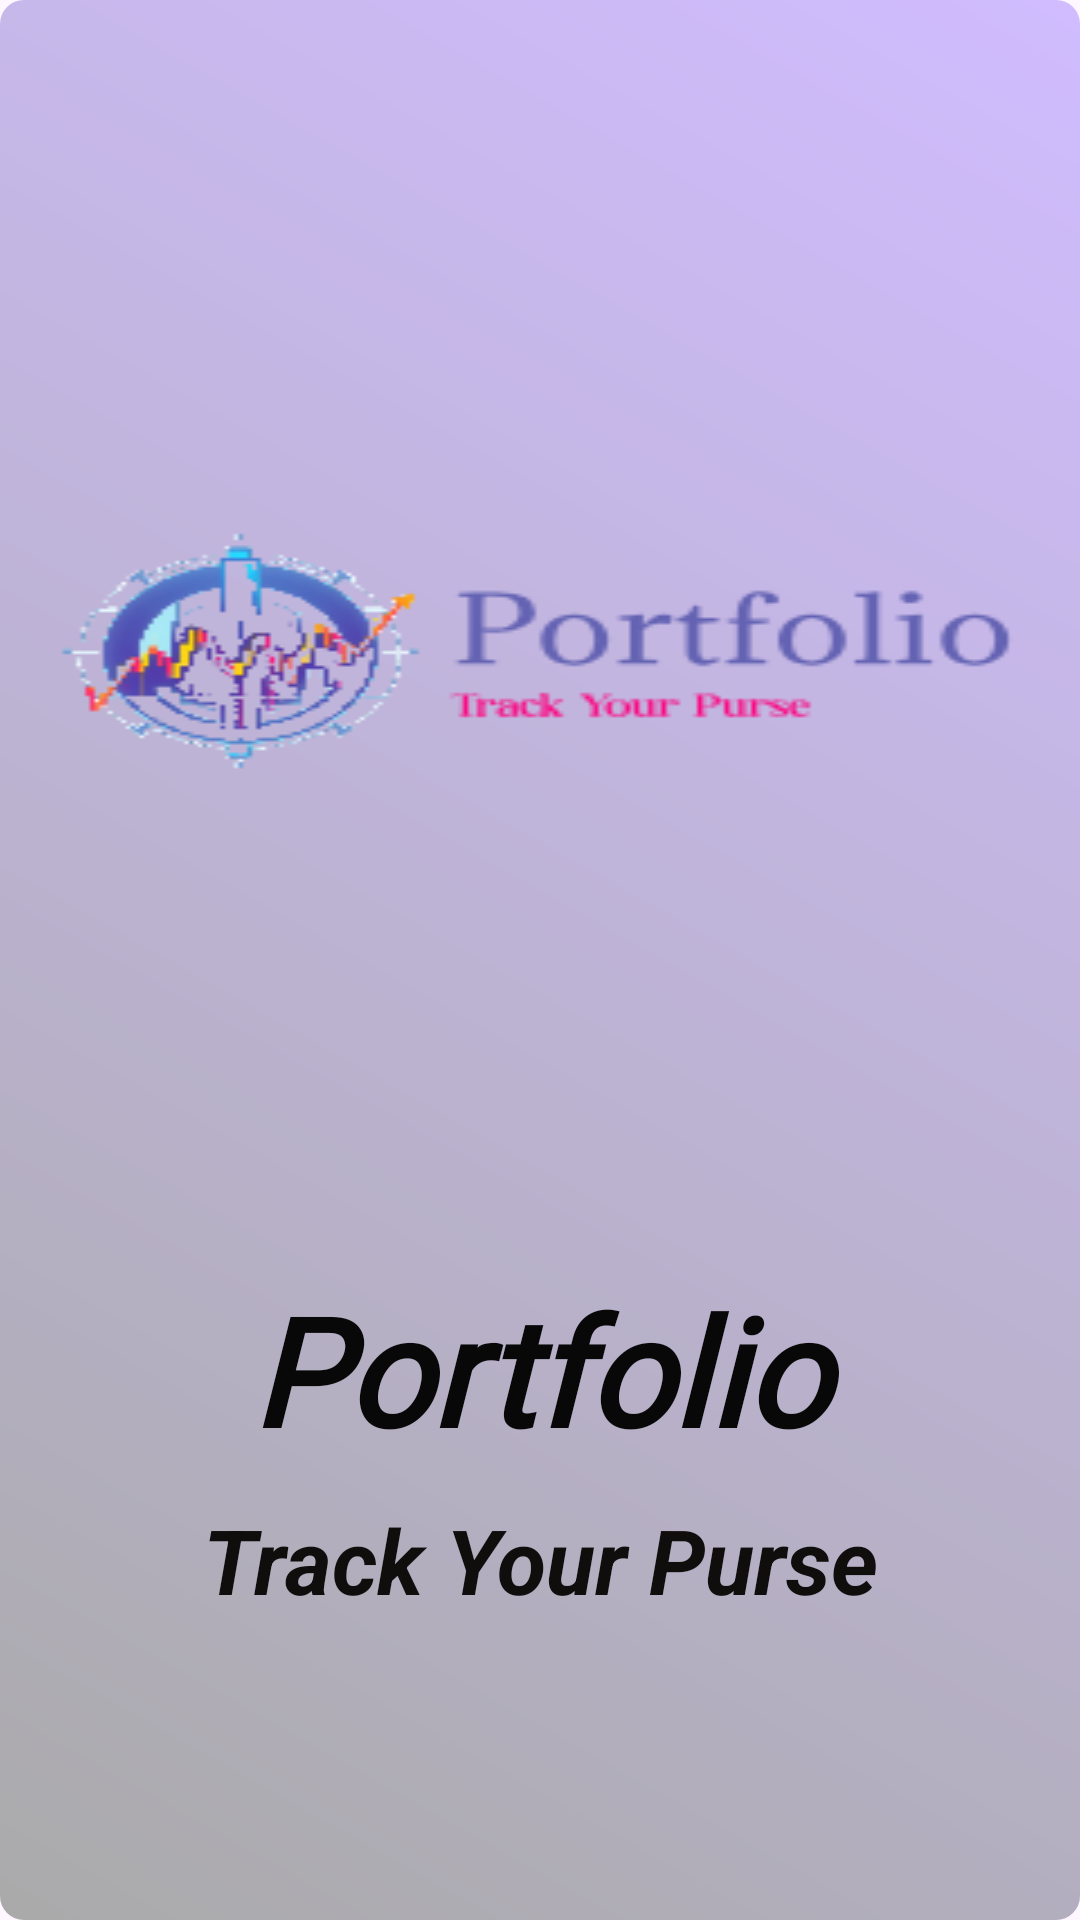

The Android layout XML behind this screen, and the referenced resources:
<!-- AndroidManifest.xml: application theme Theme.StockAnalyzerMobile -->
<!-- res/layout/activity_main.xml -->
<?xml version="1.0" encoding="utf-8"?>
<androidx.constraintlayout.widget.ConstraintLayout xmlns:android="http://schemas.android.com/apk/res/android"
    xmlns:app="http://schemas.android.com/apk/res-auto"
    xmlns:tools="http://schemas.android.com/tools"
    android:layout_width="match_parent"
    android:layout_height="match_parent"
    android:background="@drawable/bgstart"
    tools:context=".MainActivity">

  <ImageView
      android:id="@+id/app_logo"
      android:layout_width="match_parent"
      android:layout_height="wrap_content"
      android:layout_marginBottom="364dp"
      android:layout_weight="1"
      android:scaleX="1.5"
      android:scaleY="1"
      android:src="@drawable/app_logo"
      app:layout_constraintBottom_toBottomOf="parent"
      tools:layout_editor_absoluteX="0dp" />

  <LinearLayout
      android:id="@+id/linearLayout"
      android:layout_width="match_parent"
      android:layout_height="wrap_content"
      android:layout_marginBottom="100dp"
      android:orientation="vertical"
      android:textAlignment="center"
      app:layout_constraintBottom_toBottomOf="parent"
      app:layout_constraintStart_toStartOf="parent">

    <TextView
        android:id="@+id/app_name"
        android:layout_width="match_parent"
        android:layout_height="wrap_content"
        android:layout_marginTop="10dp"
        android:layout_marginBottom="10dp"
        android:fontFamily="@font/aguafina_script"
        android:text="@string/app_name"
        android:textAlignment="center"
        android:textColor="#080809"
        android:textSize="50dp"
        android:textStyle="bold|italic" />

    <TextView
        android:id="@+id/app_slogan"
        android:layout_width="match_parent"
        android:layout_height="wrap_content"
        android:text="@string/slogan"
        android:textAlignment="center"
        android:textColor="#100E0D"
        android:textSize="30dp"
        android:textStyle="bold|italic" />

  </LinearLayout>


</androidx.constraintlayout.widget.ConstraintLayout>
<!-- resources referenced by this layout -->
<resources>
  <!-- drawable app_logo: png bitmap (drawable, 15548 bytes) -->
  <!-- drawable bgstart (drawable) -->
  <?xml version="1.0" encoding="utf-8"?>
  
  <shape xmlns:android="http://schemas.android.com/apk/res/android">
      <gradient
          android:startColor="@android:color/darker_gray"
          android:endColor="?attr/colorPrimaryInverse"
          android:angle="45">
      </gradient>
      <corners
          android:radius="8dp">
      </corners>
  </shape>
  <string name="app_name">Portfolio</string>
  <string name="slogan">Track Your Purse</string>
  <style name="Theme.StockAnalyzerMobile" parent="Base.Theme.StockAnalyzerMobile" />
  <style name="Base.Theme.StockAnalyzerMobile" parent="Theme.Material3.DayNight.NoActionBar">
          
          
      </style>
</resources>
